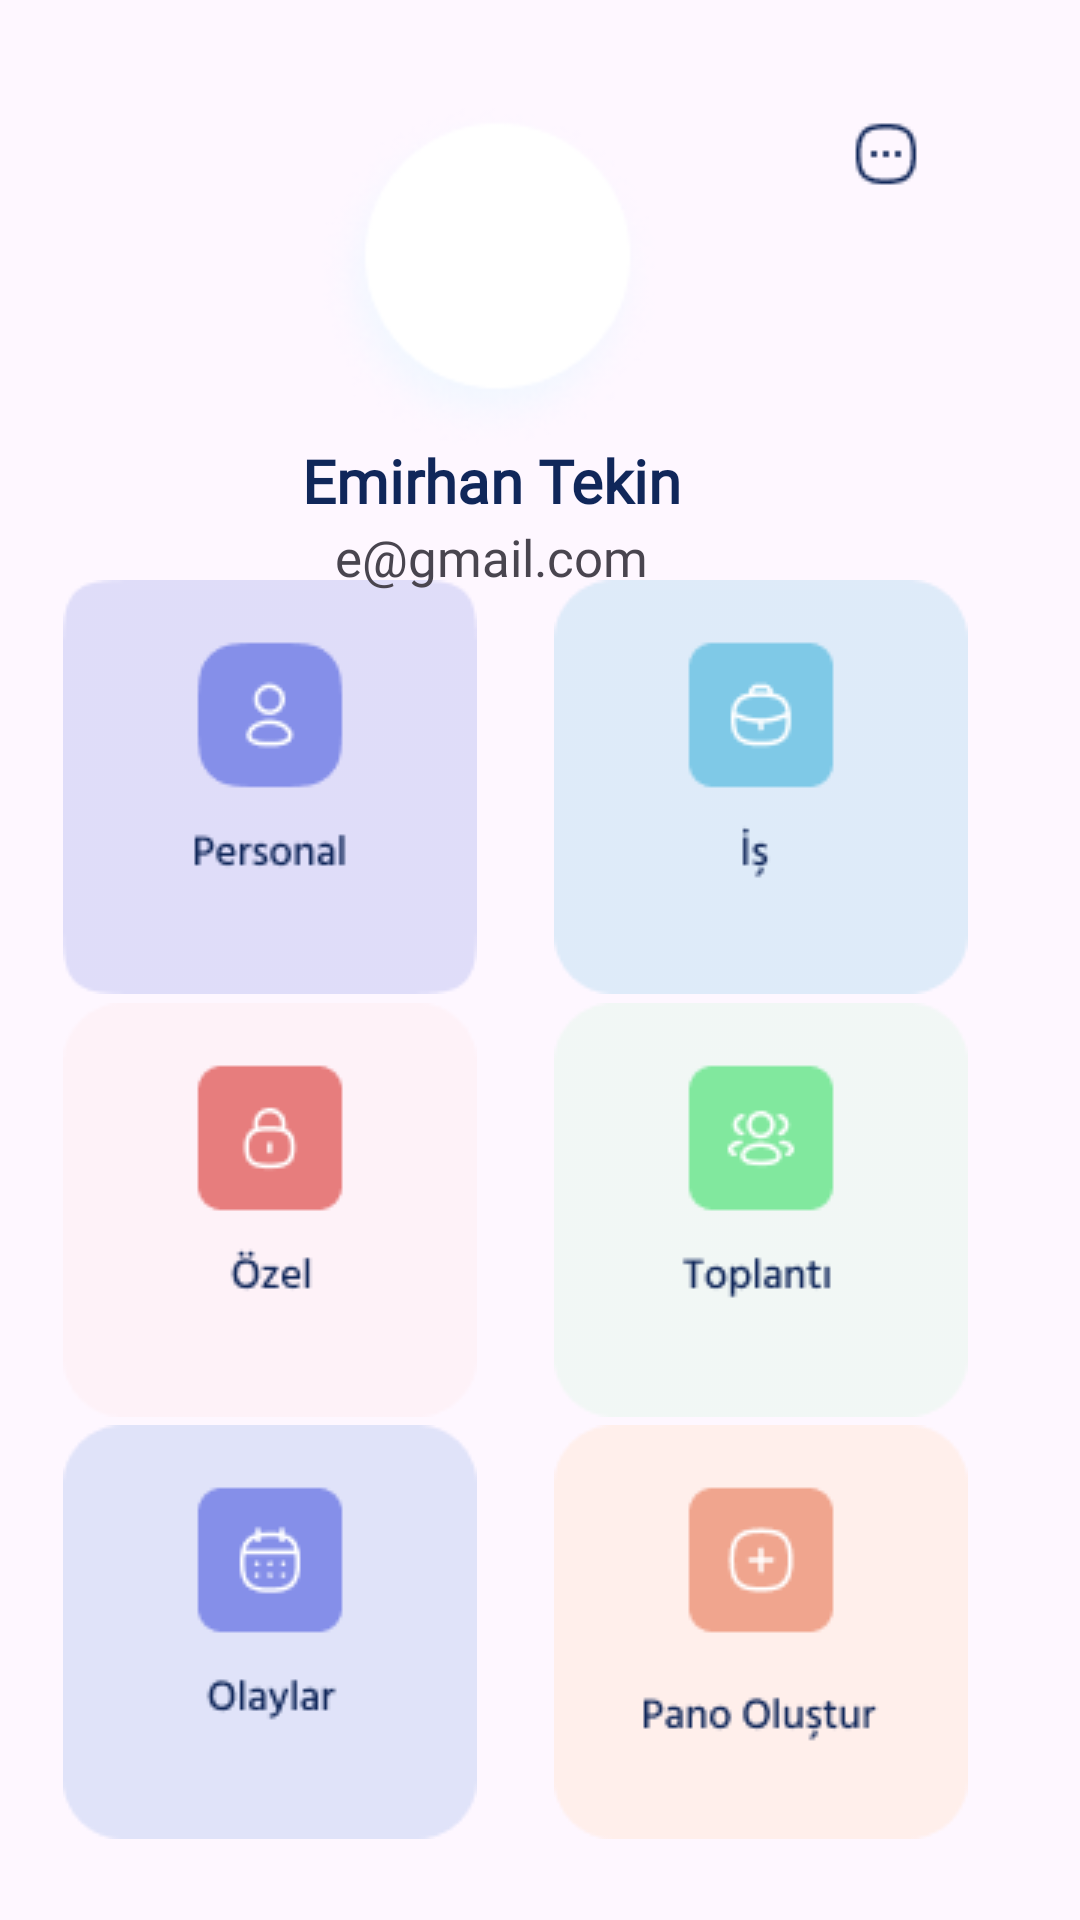

Here is an Android app screen rendered from its layout file. Give the layout XML and the strings, colors and styles it references.
<!-- AndroidManifest.xml: application theme Theme.DailyActivity -->
<!-- res/layout/fragment_profile.xml -->
<?xml version="1.0" encoding="utf-8"?>
<androidx.constraintlayout.widget.ConstraintLayout xmlns:android="http://schemas.android.com/apk/res/android"
    xmlns:app="http://schemas.android.com/apk/res-auto"
    xmlns:tools="http://schemas.android.com/tools"
    android:layout_width="match_parent"
    android:layout_height="match_parent"
    tools:context=".view.ProfileFragment">


    <androidx.constraintlayout.widget.Guideline
        android:id="@+id/guideline92"
        android:layout_width="wrap_content"
        android:layout_height="wrap_content"
        android:orientation="vertical"
        app:layout_constraintGuide_percent="0.0" />


    <androidx.constraintlayout.widget.Guideline
        android:id="@+id/guideline93"
        android:layout_width="wrap_content"
        android:layout_height="wrap_content"
        android:orientation="vertical"
        app:layout_constraintGuide_percent="0.91" />

    <ImageView
        android:id="@+id/profile_ellipse"
        android:layout_width="209dp"
        android:layout_height="115dp"
        android:src="@drawable/profilelipse"
        app:layout_constraintBottom_toTopOf="@+id/guideline97"
        app:layout_constraintEnd_toStartOf="@+id/guideline93"
        app:layout_constraintHorizontal_bias="0.492"
        app:layout_constraintStart_toStartOf="@+id/guideline92"
        app:layout_constraintTop_toTopOf="@+id/guideline94"
        app:layout_constraintVertical_bias="0.484" />

    <ImageView
        android:id="@+id/addPhotoButton"
        android:layout_width="wrap_content"
        android:layout_height="wrap_content"
        android:src="@drawable/plus"

        app:layout_constraintBottom_toBottomOf="@+id/profile_ellipse"
        app:layout_constraintEnd_toEndOf="@+id/profile_ellipse"
        app:layout_constraintHorizontal_bias="0.705"
        app:layout_constraintStart_toStartOf="@+id/profile_ellipse"
        app:layout_constraintTop_toTopOf="@+id/profile_ellipse"
        app:layout_constraintVertical_bias="0.138" />

    <androidx.constraintlayout.widget.Guideline
        android:id="@+id/guideline94"
        android:layout_width="wrap_content"
        android:layout_height="wrap_content"
        android:orientation="horizontal"
        app:layout_constraintGuide_percent="0.04" />

    <androidx.constraintlayout.widget.Guideline
        android:id="@+id/guideline97"
        android:layout_width="wrap_content"
        android:layout_height="wrap_content"
        android:orientation="horizontal"
        app:layout_constraintGuide_percent="0.25" />

    <ImageView
        android:id="@+id/work_btn"
        android:layout_width="wrap_content"
        android:layout_height="wrap_content"
        android:src="@drawable/is"
        app:layout_constraintBottom_toTopOf="@+id/guideline100"
        app:layout_constraintEnd_toStartOf="@+id/guideline93"
        app:layout_constraintStart_toStartOf="@+id/guideline99"
        app:layout_constraintTop_toTopOf="@+id/guideline100" />

    <ImageView
        android:id="@+id/private_btn"
        android:layout_width="wrap_content"
        android:layout_height="wrap_content"
        android:src="@drawable/gizli"
        app:layout_constraintBottom_toTopOf="@+id/guideline101"
        app:layout_constraintEnd_toStartOf="@+id/guideline99"
        app:layout_constraintStart_toStartOf="@+id/guideline92"
        app:layout_constraintTop_toTopOf="@+id/guideline101" />

    <ImageView
        android:id="@+id/meeting_btn"
        android:layout_width="wrap_content"
        android:layout_height="wrap_content"
        android:src="@drawable/meeting"
        app:layout_constraintBottom_toTopOf="@+id/guideline101"
        app:layout_constraintEnd_toStartOf="@+id/guideline93"
        app:layout_constraintStart_toStartOf="@+id/guideline99"
        app:layout_constraintTop_toTopOf="@+id/guideline101" />

    <ImageView
        android:id="@+id/board_btn"
        android:layout_width="wrap_content"
        android:layout_height="wrap_content"
        android:src="@drawable/pano"
        app:layout_constraintBottom_toTopOf="@+id/guideline102"
        app:layout_constraintEnd_toStartOf="@+id/guideline93"
        app:layout_constraintStart_toStartOf="@+id/guideline99"
        app:layout_constraintTop_toTopOf="@+id/guideline102" />

    <ImageView
        android:id="@+id/personel_btn"
        android:layout_width="wrap_content"
        android:layout_height="wrap_content"
        android:src="@drawable/personel"
        app:layout_constraintBottom_toTopOf="@+id/guideline100"
        app:layout_constraintEnd_toStartOf="@+id/guideline99"
        app:layout_constraintStart_toStartOf="@+id/guideline92"
        app:layout_constraintTop_toTopOf="@+id/guideline100" />

    <ImageView
        android:id="@+id/moreOptions"
        android:layout_width="wrap_content"
        android:layout_height="wrap_content"
        android:layout_margin="16dp"
        android:contentDescription="More options"

        android:src="@drawable/moresquare"
        app:layout_constraintBottom_toTopOf="@+id/guideline106"
        app:layout_constraintStart_toEndOf="@+id/profile_ellipse"
        app:layout_constraintTop_toTopOf="@+id/guideline106"
        app:layout_constraintVertical_bias="0.75" />

    <ImageView
        android:id="@+id/events_btn"
        android:layout_width="wrap_content"
        android:layout_height="wrap_content"
        android:src="@drawable/olaylar"
        app:layout_constraintBottom_toTopOf="@+id/guideline102"
        app:layout_constraintEnd_toStartOf="@+id/guideline99"
        app:layout_constraintStart_toStartOf="@+id/guideline92"
        app:layout_constraintTop_toTopOf="@+id/guideline102" />

    <androidx.constraintlayout.widget.Guideline
        android:id="@+id/guideline99"
        android:layout_width="wrap_content"
        android:layout_height="wrap_content"
        android:orientation="vertical"
        app:layout_constraintGuide_percent="0.49878347" />

    <androidx.constraintlayout.widget.Guideline
        android:id="@+id/guideline100"
        android:layout_width="wrap_content"
        android:layout_height="wrap_content"
        android:orientation="horizontal"
        app:layout_constraintGuide_percent="0.41" />

    <androidx.constraintlayout.widget.Guideline
        android:id="@+id/guideline101"
        android:layout_width="wrap_content"
        android:layout_height="wrap_content"
        android:orientation="horizontal"
        app:layout_constraintGuide_percent="0.63" />

    <androidx.constraintlayout.widget.Guideline
        android:id="@+id/guideline102"
        android:layout_width="wrap_content"
        android:layout_height="wrap_content"
        android:orientation="horizontal"
        app:layout_constraintGuide_percent="0.85" />

    <TextView
        android:id="@+id/username"
        android:layout_width="wrap_content"
        android:layout_height="wrap_content"
        android:fontFamily="@font/myfont"
        android:text="Emirhan Tekin"
        android:textColor="#10275A"
        android:textSize="20dp"
        android:textStyle="bold"
        app:layout_constraintBottom_toTopOf="@+id/guideline97"
        app:layout_constraintEnd_toStartOf="@+id/guideline93"
        app:layout_constraintStart_toStartOf="@+id/guideline92"
        app:layout_constraintTop_toTopOf="@+id/guideline97" />

    <androidx.constraintlayout.widget.Guideline
        android:id="@+id/guideline104"
        android:layout_width="wrap_content"
        android:layout_height="wrap_content"
        android:orientation="horizontal"
        app:layout_constraintGuide_percent="0.29" />

    <TextView
        android:id="@+id/mail"
        android:layout_width="wrap_content"
        android:layout_height="wrap_content"
        android:fontFamily="@font/myfont"
        android:text="e@gmail.com"
        android:textSize="17dp"
        app:layout_constraintBottom_toTopOf="@+id/guideline104"
        app:layout_constraintEnd_toStartOf="@+id/guideline93"
        app:layout_constraintStart_toStartOf="@+id/guideline92"
        app:layout_constraintTop_toTopOf="@+id/guideline104" />

    <androidx.constraintlayout.widget.Guideline
        android:id="@+id/guideline106"
        android:layout_width="wrap_content"
        android:layout_height="wrap_content"
        android:orientation="horizontal"
        app:layout_constraintGuide_percent="0.08" />

</androidx.constraintlayout.widget.ConstraintLayout>
<!-- resources referenced by this layout -->
<resources>
  <!-- drawable gizli: png bitmap (drawable, 2633 bytes) -->
  <!-- drawable is: png bitmap (drawable, 2296 bytes) -->
  <!-- drawable meeting: png bitmap (drawable, 3176 bytes) -->
  <!-- drawable moresquare: png bitmap (drawable, 603 bytes) -->
  <!-- drawable olaylar: png bitmap (drawable, 2696 bytes) -->
  <!-- drawable pano: png bitmap (drawable, 2942 bytes) -->
  <!-- drawable personel: png bitmap (drawable, 3209 bytes) -->
  <!-- drawable profilelipse: png bitmap (drawable, 9198 bytes) -->
  <style name="Theme.DailyActivity" parent="Base.Theme.DailyActivity" />
  <style name="Base.Theme.DailyActivity" parent="Theme.Material3.DayNight.NoActionBar">
          
          
      </style>
</resources>
